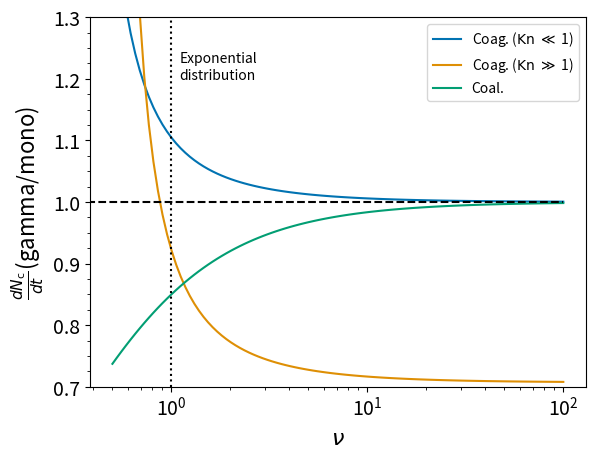

The matplotlib source for this figure:
import numpy as np
import matplotlib.pylab as plt
from scipy.special import gammaln  # Use log-gamma instead of gamma
import seaborn as sns

# Define nu range
nu = np.logspace(np.log10(1.0/2.0), 2, 100)

# Compute log-gamma values
log_gamma_nu = gammaln(nu)
log_gamma_nu_p1_3 = gammaln(nu + 1.0/3.0)
log_gamma_nu_m1_3 = gammaln(nu - 1.0/3.0)
log_gamma_nu_p2_3 = gammaln(nu + 2.0/3.0)
log_gamma_nu_m1_2 = gammaln(nu - 1.0/2.0)
log_gamma_nu_m1_6 = gammaln(nu - 1.0/6.0)

# Compute the terms using exponentials of log-gamma
B_l = (2.0 * (1.0 + np.exp(log_gamma_nu_p1_3 + log_gamma_nu_m1_3 - 2 * log_gamma_nu))) / 4.0
B_h = (np.sqrt(8.0) * nu**(-1.0/6.0) * 
       (np.exp(log_gamma_nu_p2_3 + log_gamma_nu_m1_2 - 2 * log_gamma_nu) + 
        np.exp(log_gamma_nu_p1_3 + log_gamma_nu_m1_6 - 2 * log_gamma_nu))) / 8.0
grav = (nu**(-2.0/3.0) * 
        (np.exp(log_gamma_nu_p2_3 - log_gamma_nu) + 
         np.exp(2 * log_gamma_nu_p1_3 - 2 * log_gamma_nu))) / 2.0

# Plot results
fig = plt.figure()
col = sns.color_palette('colorblind')

plt.plot(nu, B_l, label=r'Coag. (${\rm Kn}$ $\ll$ 1)', c=col[0])
plt.plot(nu, B_h, label=r'Coag. (${\rm Kn}$ $\gg$ 1)', c=col[1])
plt.plot(nu, grav, label=r'Coal.', c=col[2])

plt.hlines(1.0, np.log10(0.1), 100, colors='black', ls='dashed')

plt.vlines(1.0, 0.7, 1.3, colors='black', ls='dotted')
plt.text(1.1, 1.2, r'Exponential' "\n" r'distribution', c='black')

plt.legend()
plt.ylim(0.7, 1.3)
plt.xscale('log')

# Add minor ticks every 0.02 on y-axis
y_major_ticks = np.arange(0.7, 1.32, 0.1)  # Major ticks every 0.1
y_minor_ticks = np.arange(0.7, 1.32, 0.025)  # Minor ticks every 0.02

plt.yticks(y_major_ticks)  # Set major ticks
plt.minorticks_on()  # Enable minor ticks
plt.gca().set_yticks(y_minor_ticks, minor=True)  # Set minor ticks

plt.xlabel(r'$\nu$', fontsize=16)
plt.ylabel(r'$\frac{dN_{\rm c}}{dt}$(gamma/mono)', fontsize=16)

plt.tick_params(axis='both', which='major', labelsize=14)
plt.savefig('gamma_fact_coll.pdf', dpi=144, bbox_inches='tight')

plt.show()
